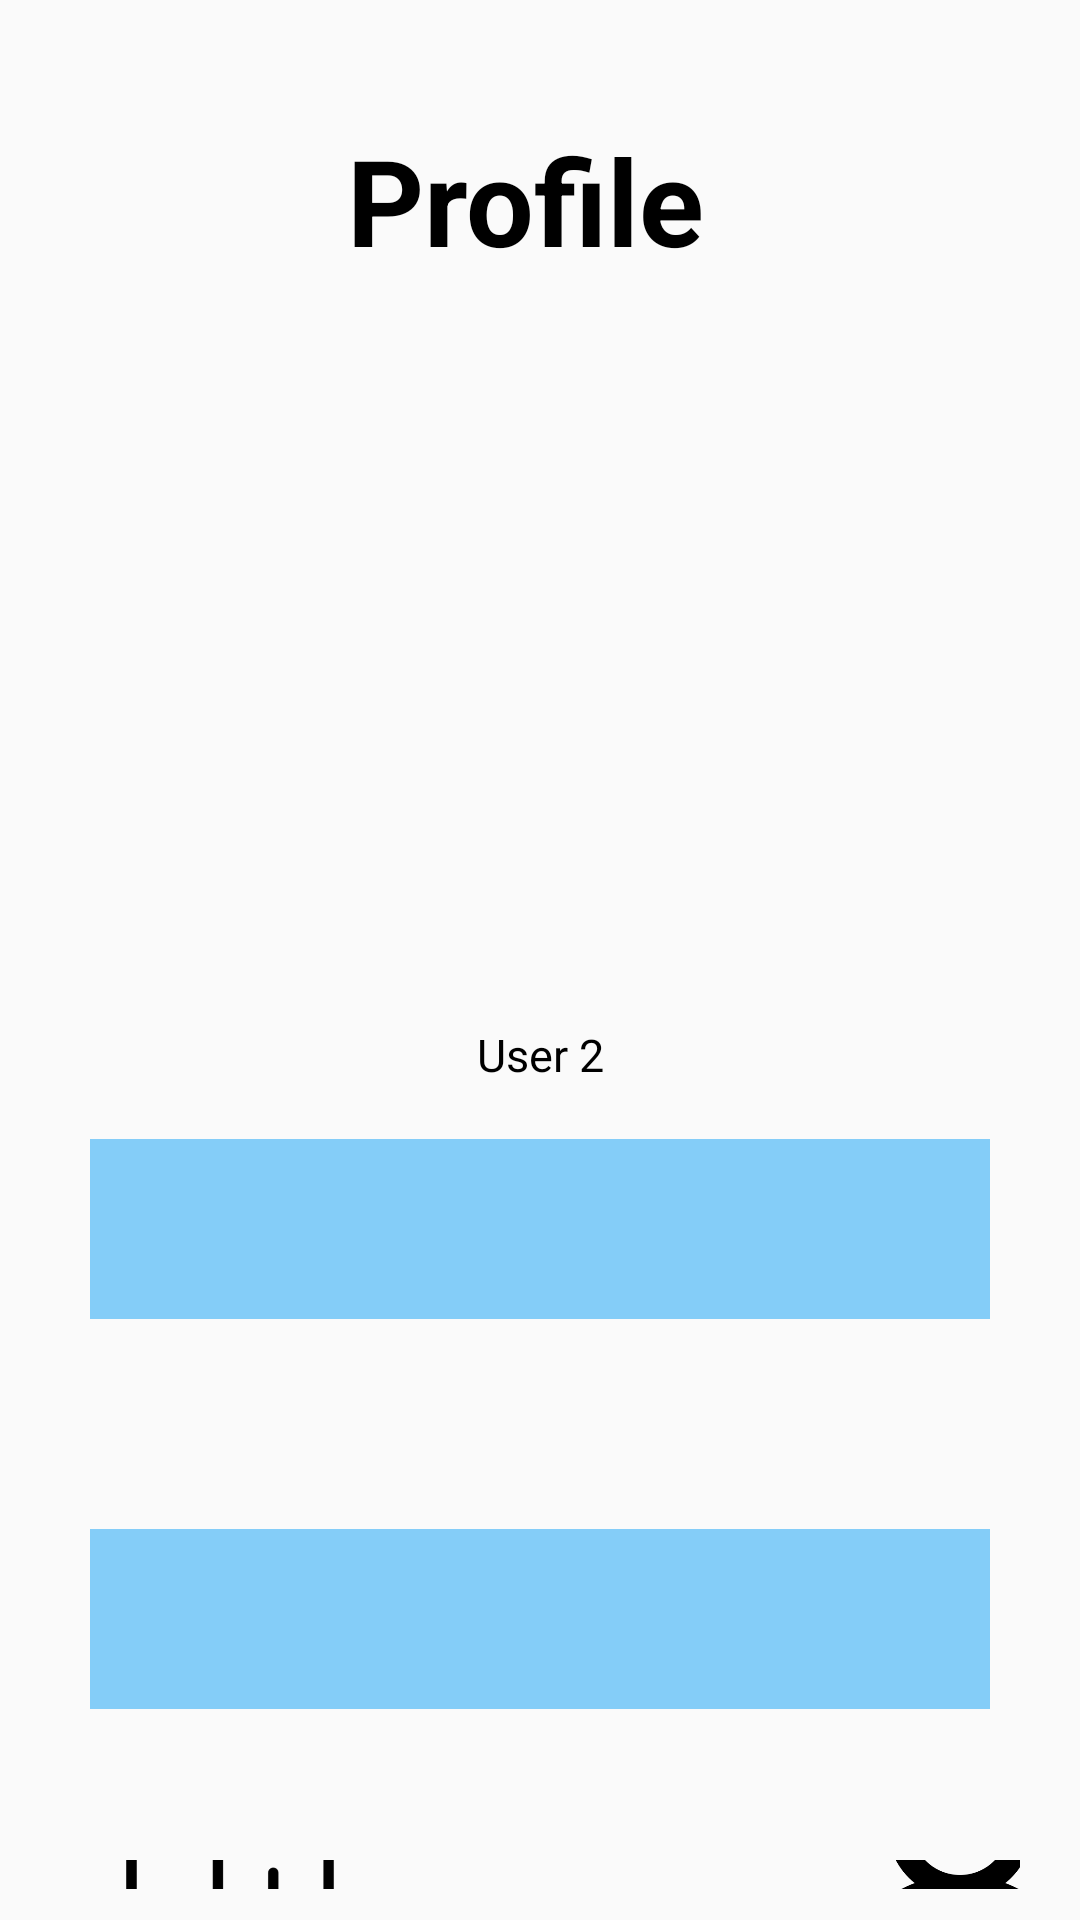

Layout XML and referenced resources for this Android screen:
<!-- AndroidManifest.xml: application theme Theme.Opscpart2prototype -->
<!-- res/layout/activity_profile.xml -->
<?xml version="1.0" encoding="utf-8"?>
 <LinearLayout
    xmlns:android="http://schemas.android.com/apk/res/android"
    xmlns:tools="http://schemas.android.com/tools"
    xmlns:app="http://schemas.android.com/apk/res-auto"
    android:layout_width="match_parent"
    android:layout_height="match_parent"
    tools:context=".profile">

    <LinearLayout
        android:layout_width="match_parent"
        android:layout_height="wrap_content"
        android:orientation="vertical">

        <LinearLayout
            android:layout_width="match_parent"
            android:layout_height="wrap_content"
            android:layout_marginTop="20dp"
            android:orientation="vertical"
            android:padding="20dp">

            <TextView
                android:id="@+id/profile"
                android:layout_width="match_parent"
                android:layout_height="wrap_content"
                android:layout_marginBottom="40dp"
                android:gravity="center_horizontal|bottom"
                android:text="Profile "
                android:textColor="@color/black"
                android:textSize="40sp"
                android:textStyle="bold"></TextView>

            <ImageView
                android:layout_width="wrap_content"
                android:layout_height="180dp"
                android:layout_gravity="center"
                android:layout_marginBottom="20dp"
                android:src="@drawable/shadow" />

            <TextView
                android:layout_width="300dp"
                android:layout_height="match_parent"
                android:layout_gravity="center"
                android:gravity="center"
                android:padding="8dp"
                android:text="User 2"
                android:textColor="@color/black"
                android:textSize="15sp"
                android:textStyle="normal"></TextView>


            <Spinner
                android:id="@+id/achievements"
                android:layout_width="300dp"
                android:layout_height="60dp"
                android:layout_gravity="center"
                android:layout_marginTop="10dp"
                android:layout_marginBottom="10dp"
                android:background="#84CDF8"
                android:contentDescription="achiev"
                android:drawablePadding="8dp"
                android:prompt="@string/spinner_prompt"
                android:spinnerMode="dropdown"
                android:textColor="@color/black"
                android:textSize="16sp" />


            <Spinner
                android:id="@+id/preferences"
                android:layout_width="300dp"

                android:layout_height="60dp"
                android:layout_gravity="center"
                android:layout_marginTop="60dp"
                android:background="#84CDF8"
                android:contentDescription="pref"
                android:drawablePadding="8dp"
                android:spinnerMode="dropdown" />


        </LinearLayout>

        <LinearLayout
            android:layout_width="match_parent"
            android:layout_height="wrap_content"
            android:layout_marginTop="20dp"
            android:gravity="center_vertical"
            android:orientation="horizontal"
            android:padding="20dp">

            <ImageView
                android:layout_width="80dp"
                android:layout_height="80dp"
                android:src="@drawable/st"
                android:layout_margin="20dp"/>

            <ImageView
                android:id="@+id/TimeS"
                android:layout_width="80dp"
                android:layout_height="80dp"
                android:layout_margin="20dp"
                android:layout_marginEnd="16dp"
                android:clickable="true"
                android:src="@drawable/cl" />

            <ImageView
                android:layout_width="80dp"
                android:layout_height="80dp"
                android:layout_margin="20dp"
                android:src="@drawable/profile" />

        </LinearLayout>
    </LinearLayout>
</LinearLayout>
<!-- resources referenced by this layout -->
<resources>
  <!-- drawable profile: png bitmap (drawable, 13949 bytes) -->
  <!-- drawable shadow (drawable) -->
  <layer-list xmlns:android="http://schemas.android.com/apk/res/android">
      
      <item android:drawable="@drawable/user" />
      
      <item>
          <shape android:shape="oval">
              <solid android:color="@android:color/transparent" />
              <corners android:radius="4dp" />
              <padding android:left="4dp" android:top="4dp" android:right="4dp" android:bottom="4dp" />
              <stroke android:width="3dp" android:color="@color/white" />
              <gradient
                  android:startColor="#84cdf8"
                  android:endColor="#E6E6E6"
                  android:angle="270" />
          </shape>
      </item>
  </layer-list>
  <!-- drawable st: png bitmap (drawable, 23765 bytes) -->
  <string name="spinner_prompt">Select an item</string>
  <style name="Theme.Opscpart2prototype" parent="Theme.AppCompat.DayNight.NoActionBar">
          
          <item name="colorPrimary">@color/purple_500</item>
          <item name="colorPrimaryVariant">@color/purple_700</item>
          <item name="colorOnPrimary">@color/white</item>
          
          <item name="colorSecondary">@color/teal_200</item>
          <item name="colorSecondaryVariant">@color/teal_700</item>
          <item name="colorOnSecondary">@color/black</item>
          
          <item name="android:statusBarColor">?attr/colorPrimaryVariant</item>
          
      </style>
  <!-- not gathered from this repository: default colours our renderer supplied (Android Studio template values) -->
  <color name="purple_500">#FF6200EE</color>
  <color name="purple_700">#FF3700B3</color>
  <color name="teal_200">#FF03DAC5</color>
  <color name="teal_700">#FF018786</color>
  <color name="black">#FF000000</color>
  <color name="white">#FFFFFFFF</color>
</resources>
